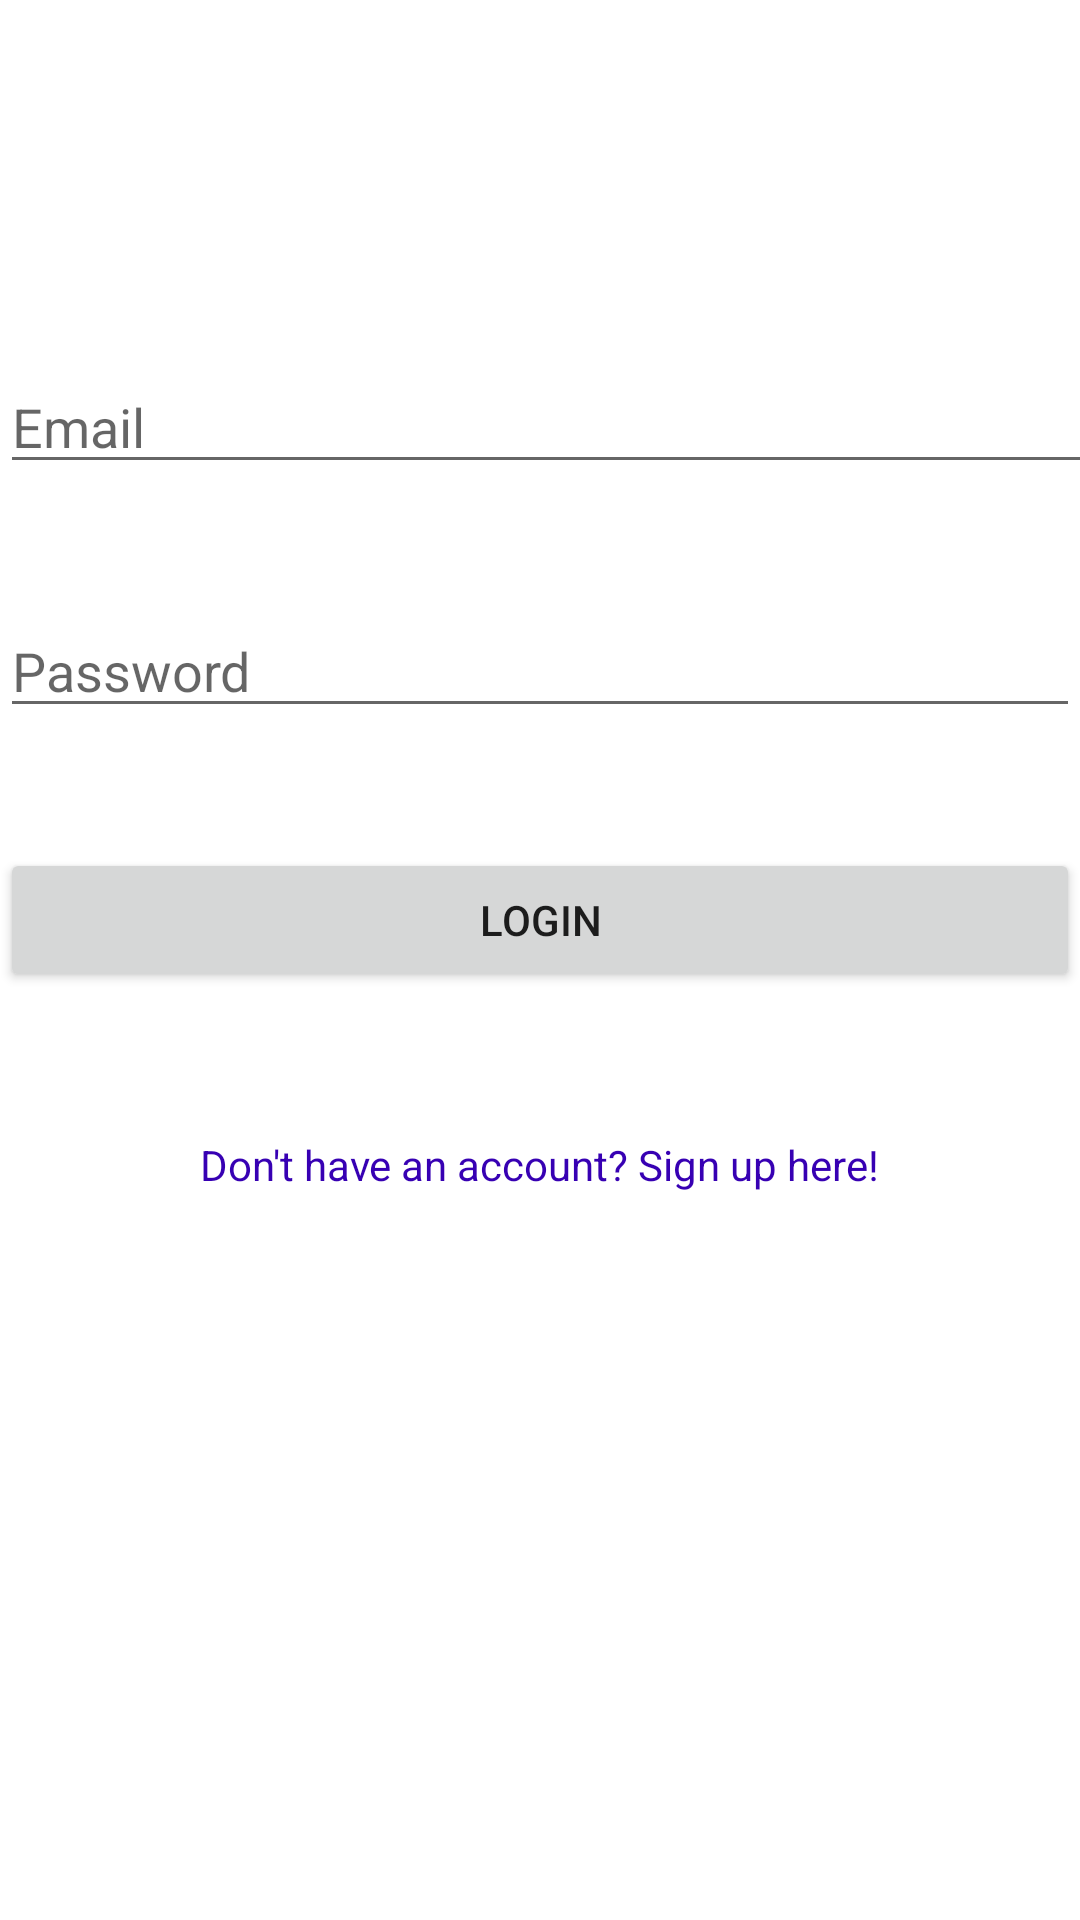

This screen was rendered from an Android layout file. Write that file and the resources it references.
<!-- AndroidManifest.xml: application theme Theme.SvSplitSmart -->
<!-- res/layout/activity_login.xml -->
<?xml version="1.0" encoding="utf-8"?>
<LinearLayout xmlns:android="http://schemas.android.com/apk/res/android"
    xmlns:app="http://schemas.android.com/apk/res-auto"
    xmlns:tools="http://schemas.android.com/tools"
    android:id="@+id/main"
    android:layout_width="match_parent"
    android:orientation="vertical"
    android:layout_height="match_parent"
    tools:context=".LoginActivity">
    <EditText
        android:id="@+id/emailInput"
        android:layout_width="374dp"
        android:layout_height="wrap_content"
        android:layout_marginTop="120dp"
        android:autofillHints="Enter your E-Mail"
        android:hint="@string/email"
        android:inputType="text"
        tools:ignore="TextFields" />

    <EditText
        android:id="@+id/passwordInput"
        android:layout_width="match_parent"
        android:layout_height="wrap_content"
        android:layout_marginTop="40dp"
        android:autofillHints="Enter your Password"
        android:hint="@string/password"
        android:inputType="textPassword" />

    <Button
        android:id="@+id/loginButton"
        android:layout_width="match_parent"
        android:layout_height="wrap_content"
        android:layout_marginTop="40dp"
        android:text="Login" />

    <TextView
        android:id="@+id/signupRedirect"
        android:layout_width="wrap_content"
        android:layout_height="wrap_content"
        android:layout_gravity="center"
        android:paddingTop="8dp"
        android:text="@string/don_t_have_an_account_sign_up_here"
        android:layout_marginTop="40dp"
        android:textColor="@color/purple_700" />

</LinearLayout>
<!-- resources referenced by this layout -->
<resources>
  <string name="don_t_have_an_account_sign_up_here">Don\'t have an account? Sign up here!</string>
  <string name="email">Email</string>
  <string name="password">Password</string>
  <style name="Theme.SvSplitSmart" parent="Theme.MaterialComponents.DayNight.DarkActionBar">
          
          <item name="colorPrimary">@color/purple_500</item>
          <item name="colorPrimaryVariant">@color/purple_700</item>
          <item name="colorOnPrimary">@color/white</item>
          
          <item name="colorSecondary">@color/teal_200</item>
          <item name="colorSecondaryVariant">@color/teal_700</item>
          <item name="colorOnSecondary">@color/black</item>
          
          <item name="android:statusBarColor">?attr/colorPrimaryVariant</item>
          
      </style>
  <!-- not gathered from this repository: default colours our renderer supplied (Android Studio template values) -->
  <color name="purple_500">#FF6200EE</color>
  <color name="purple_700">#FF3700B3</color>
  <color name="teal_200">#FF03DAC5</color>
  <color name="teal_700">#FF018786</color>
  <color name="black">#FF000000</color>
  <color name="white">#FFFFFFFF</color>
</resources>
